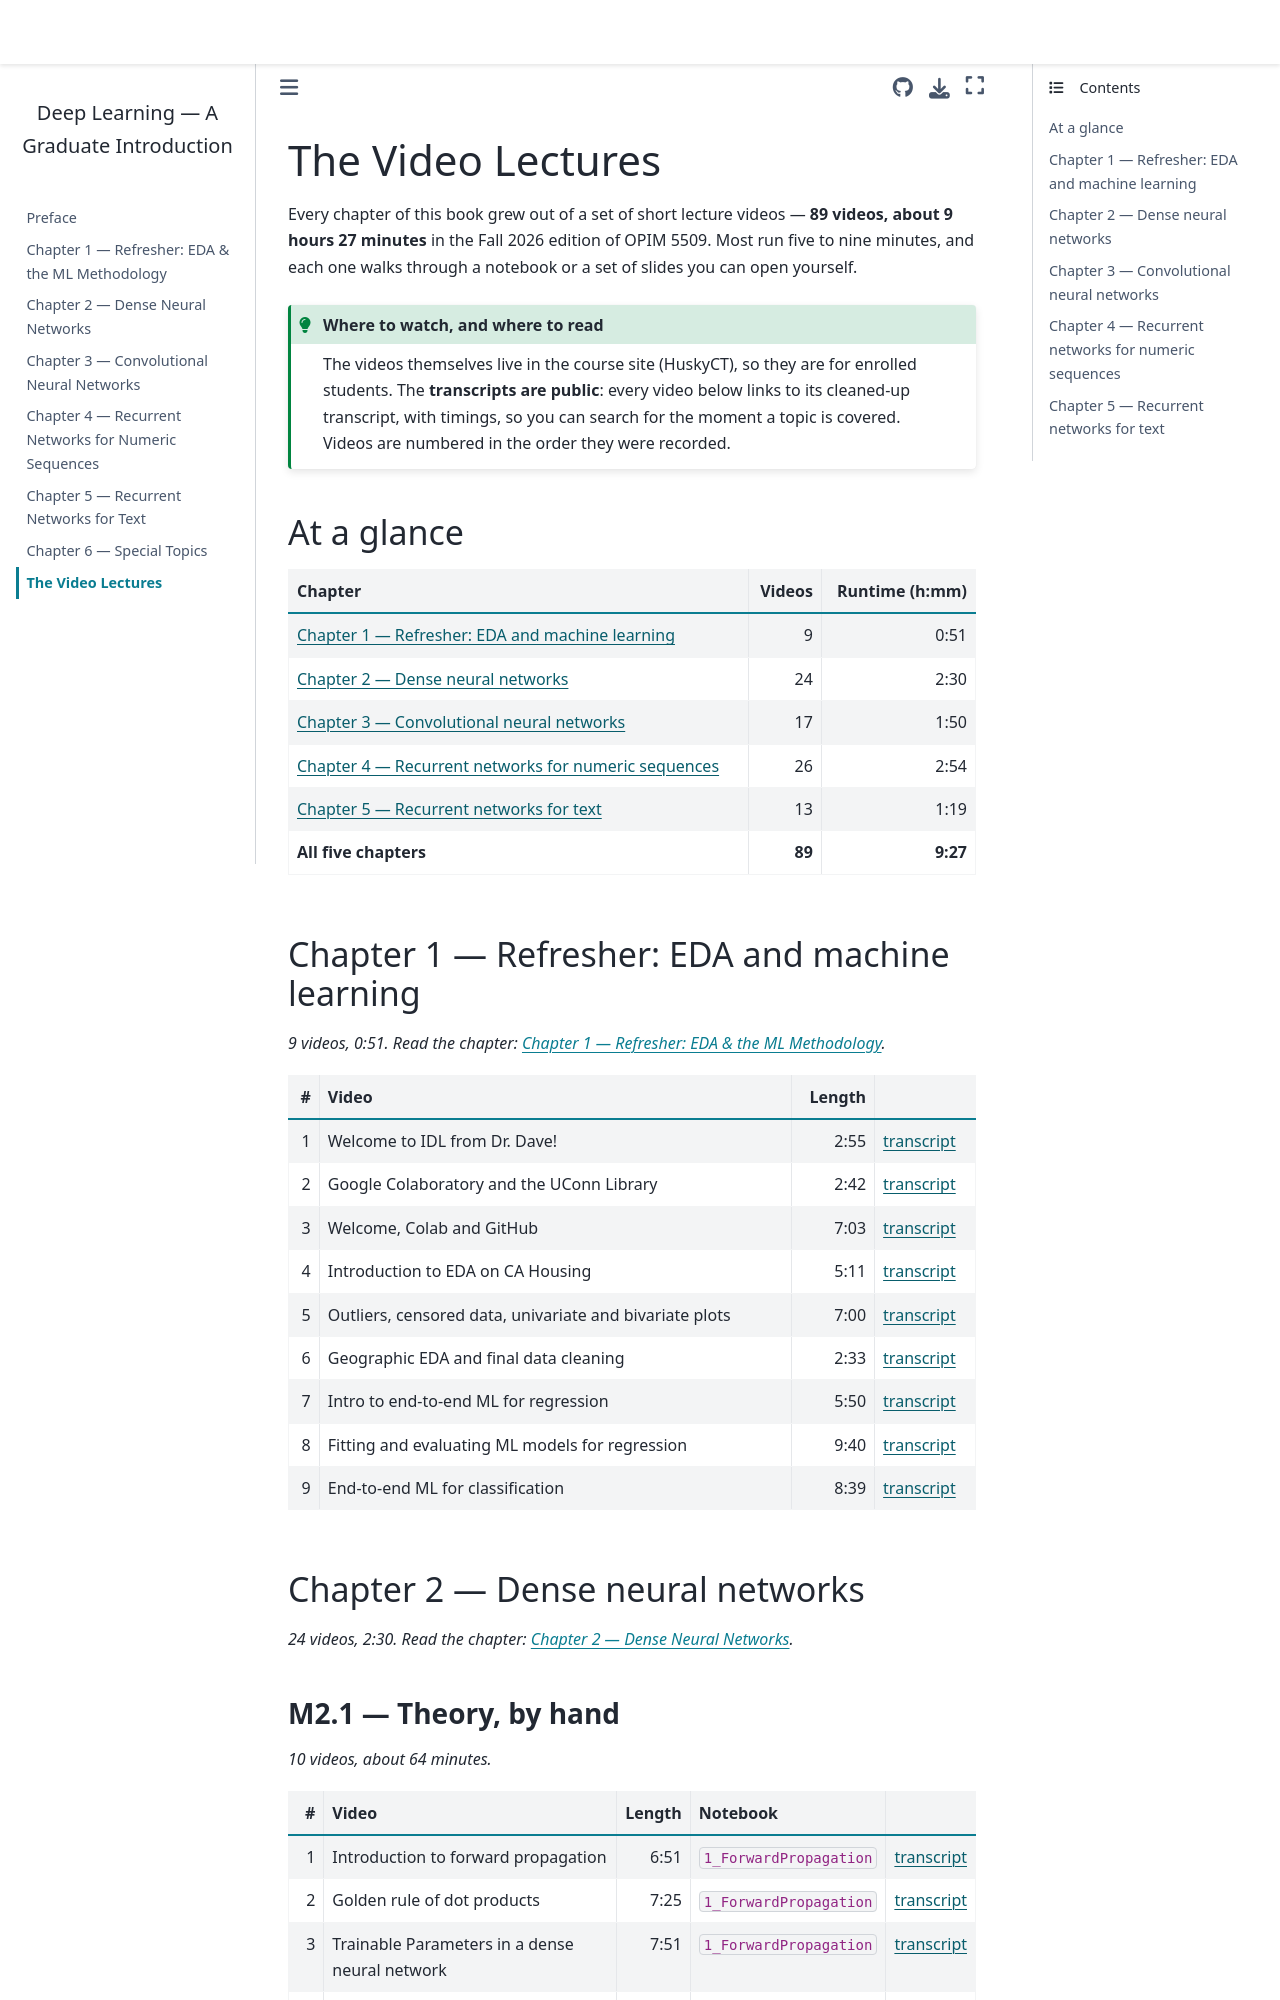

repository: drdave-teaching/opim5509-textbook · page: videos.html · generator: jekyll

# The Video Lectures

Every chapter of this book grew out of a set of short lecture videos — **89 videos, about 9 hours 27 minutes** in the Fall 2026 edition of OPIM 5509. Most run five to nine minutes, and each one walks through a notebook or a set of slides you can open yourself.

:::{admonition} Where to watch, and where to read
:class: tip
The videos themselves live in the course site (HuskyCT), so they are for enrolled students. The **transcripts are public**: every video below links to its cleaned-up transcript, with timings, so you can search for the moment a topic is covered. Videos are numbered in the order they were recorded.
:::

## At a glance

| Chapter | Videos | Runtime (h:mm) |
| :-- | --: | --: |
| {doc}`Chapter 1 — Refresher: EDA and machine learning <m1_refresher/index>` | 9 | 0:51 |
| {doc}`Chapter 2 — Dense neural networks <m2_dense/index>` | 24 | 2:30 |
| {doc}`Chapter 3 — Convolutional neural networks <m3_cnn/index>` | 17 | 1:50 |
| {doc}`Chapter 4 — Recurrent networks for numeric sequences <m4_rnn_numeric/index>` | 26 | 2:54 |
| {doc}`Chapter 5 — Recurrent networks for text <m5_rnn_text/index>` | 13 | 1:19 |
| **All five chapters** | **89** | **9:27** |

## Chapter 1 — Refresher: EDA and machine learning

*9 videos, 0:51. Read the chapter: {doc}`m1_refresher/index`.*

| # | Video | Length | |
| --: | :-- | --: | :-- |
| 1 | Welcome to IDL from Dr. Dave! | 2:55 | [transcript](https://github.com/drdave-teaching/opim5509-transcripts/blob/main/fall2026_idl/module1/transcripts/5509IDL_M1_01_Welcome_to_IDL_from_Dr_Dave.srt) |
| 2 | Google Colaboratory and the UConn Library | 2:42 | [transcript](https://github.com/drdave-teaching/opim5509-transcripts/blob/main/fall2026_idl/module1/transcripts/5509IDL_M1_02_Google_Colaboratory_and_the_UConn_Library.srt) |
| 3 | Welcome, Colab and GitHub | 7:03 | [transcript](https://github.com/drdave-teaching/opim5509-transcripts/blob/main/fall2026_idl/module1/transcripts/5509IDL_M1_03_Welcome_Colab_and_GitHub.srt) |
| 4 | Introduction to EDA on CA Housing | 5:11 | [transcript](https://github.com/drdave-teaching/opim5509-transcripts/blob/main/fall2026_idl/module1/transcripts/5509IDL_M1_04_Introduction_to_EDA_on_CA_Housing.srt) |
| 5 | Outliers, censored data, univariate and bivariate plots | 7:00 | [transcript](https://github.com/drdave-teaching/opim5509-transcripts/blob/main/fall2026_idl/module1/transcripts/5509IDL_M1_05_Outliers_censored_data_univariate_and_bivariate_plots.srt) |
| 6 | Geographic EDA and final data cleaning | 2:33 | [transcript](https://github.com/drdave-teaching/opim5509-transcripts/blob/main/fall2026_idl/module1/transcripts/5509IDL_M1_06_Geographic_EDA_and_final_data_cleaning.srt) |
| 7 | Intro to end-to-end ML for regression | 5:50 | [transcript](https://github.com/drdave-teaching/opim5509-transcripts/blob/main/fall2026_idl/module1/transcripts/5509IDL_M1_07_Intro_to_end-to-end_ML_for_regression.srt) |
| 8 | Fitting and evaluating ML models for regression | 9:40 | [transcript](https://github.com/drdave-teaching/opim5509-transcripts/blob/main/fall2026_idl/module1/transcripts/5509IDL_M1_08_Fitting_and_evaluating_ML_models_for_regression.srt) |
| 9 | End-to-end ML for classification | 8:39 | [transcript](https://github.com/drdave-teaching/opim5509-transcripts/blob/main/fall2026_idl/module1/transcripts/5509IDL_M1_09_End-to-end_ML_for_classification.srt) |

## Chapter 2 — Dense neural networks

*24 videos, 2:30. Read the chapter: {doc}`m2_dense/index`.*
